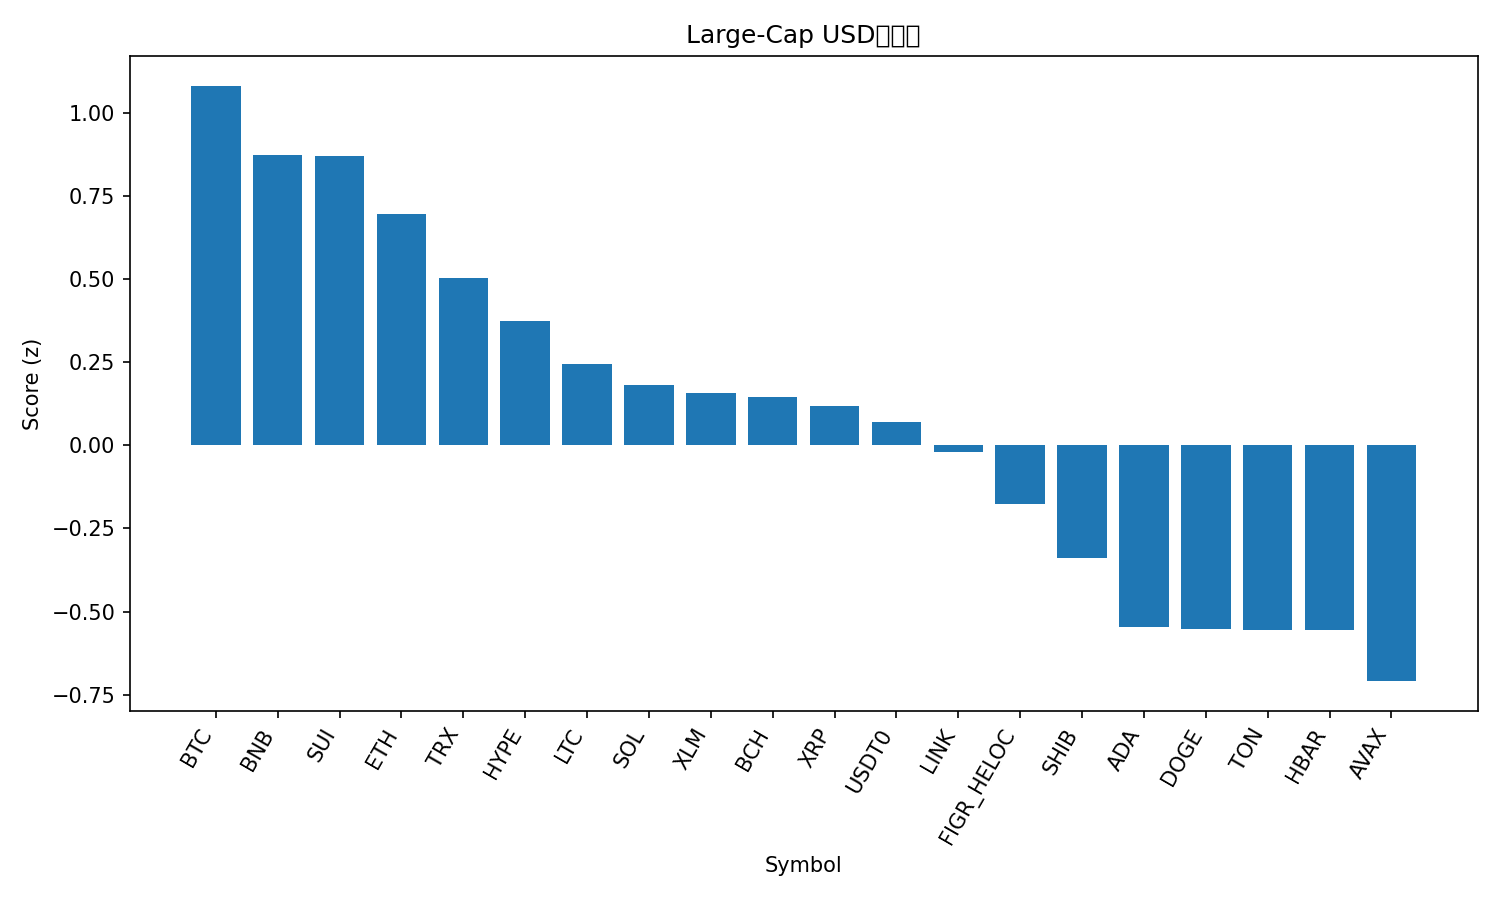

The data file committed next to this chart (first rows):
rank, name, symbol, price, pct_1h, pct_24h, pct_7d, pct_1h_vs_btc, pct_24h_vs_btc, pct_7d_vs_btc, market_cap_rank, market_cap, volume_usd, score
1, Bitcoin, BTC, 122341, 0.2409, 0.04393, 11.77, 0.0, 0.0, 0.0, 1, 2438035499635, 35774479261, 1.081
2, BNB, BNB, 1153, 0.408, -2.206, 18.9, 0.1671, -2.25, 7.132, 5, 160840778065, 2863195149, 0.8717
3, Sui, SUI, 3.57, 0.216, -0.3561, 12.26, -0.02492, -0.4001, 0.4856, 18, 12947847084, 767385126, 0.8704
4, Ethereum, ETH, 4491, 0.1881, -0.8755, 12.21, -0.05283, -0.9194, 0.441, 2, 542411312177, 21589680428, 0.6944
5, TRON, TRX, 0.3409, 0.3005, -0.5007, 0.9188, 0.05963, -0.5446, -10.85, 10, 32277555635, 467625668, 0.503
6, Hyperliquid, HYPE, 48.85, 0.3913, -2.154, 7.251, 0.1504, -2.198, -4.522, 17, 13239984560, 340677077, 0.3727
7, Litecoin, LTC, 119.3, 0.1278, -1.998, 14.07, -0.1132, -2.042, 2.298, 26, 9120787746, 527739944, 0.2432
8, Solana, SOL, 228.1, 0.1387, -2.121, 12.8, -0.1022, -2.165, 1.027, 6, 124392824417, 4816631961, 0.1815
9, Stellar, XLM, 0.3937, 0.3924, -3.109, 9.659, 0.1515, -3.153, -2.113, 21, 12587520361, 206195101, 0.1558
10, Bitcoin Cash, BCH, 591.5, 0.2049, -2.049, 8.863, -0.03601, -2.093, -2.91, 23, 11787253907, 229709118, 0.1465
11, XRP, XRP, 2.96, 0.4017, -2.867, 6.141, 0.1608, -2.911, -5.631, 3, 177398517478, 4085292698, 0.1189
12, USDT0, USDT0, 1.0, -0.01285, -0.0373, 0.005213, -0.2538, -0.08123, -11.77, 34, 6671789479, 446636756, 0.06925
13, Chainlink, LINK, 22.12, 0.2373, -2.388, 6.148, -0.003588, -2.432, -5.625, 15, 15007702074, 656944516, -0.02018
14, Figure Heloc, FIGR_HELOC, 1.0, 0.0, -0.845, 0.06137, -0.2409, -0.8889, -11.71, 19, 12834008819, 754002, -0.1758
15, Shiba Inu, SHIB, 1.237e-05, 0.0379, -2.168, 5.152, -0.203, -2.212, -6.621, 31, 7291843611, 149249696, -0.3393
16, Cardano, ADA, 0.8421, 0.07922, -3.328, 7.677, -0.1617, -3.372, -4.095, 11, 30771652761, 1236743090, -0.5455
17, Dogecoin, DOGE, 0.2503, 0.06917, -3.461, 8.968, -0.1717, -3.505, -2.804, 9, 37836660957, 2071471934, -0.5519
18, Toncoin, TON, 2.82, -0.09295, -1.956, 3.791, -0.3339, -2, -7.981, 33, 7088170998, 116389695, -0.5548
19, Hedera, HBAR, 0.2172, 0.2551, -3.602, 2.235, 0.01421, -3.646, -9.537, 25, 9208507051, 196362941, -0.5552
20, Avalanche, AVAX, 30.16, 0.07571, -3.473, 5.064, -0.1652, -3.517, -6.709, 20, 12732898585, 699570670, -0.7092
21, Cronos, CRO, 0.2073, -0.6547, -4, 11.17, -0.8956, -4.044, -0.5994, 32, 7226861393, 39538653, -1.917
